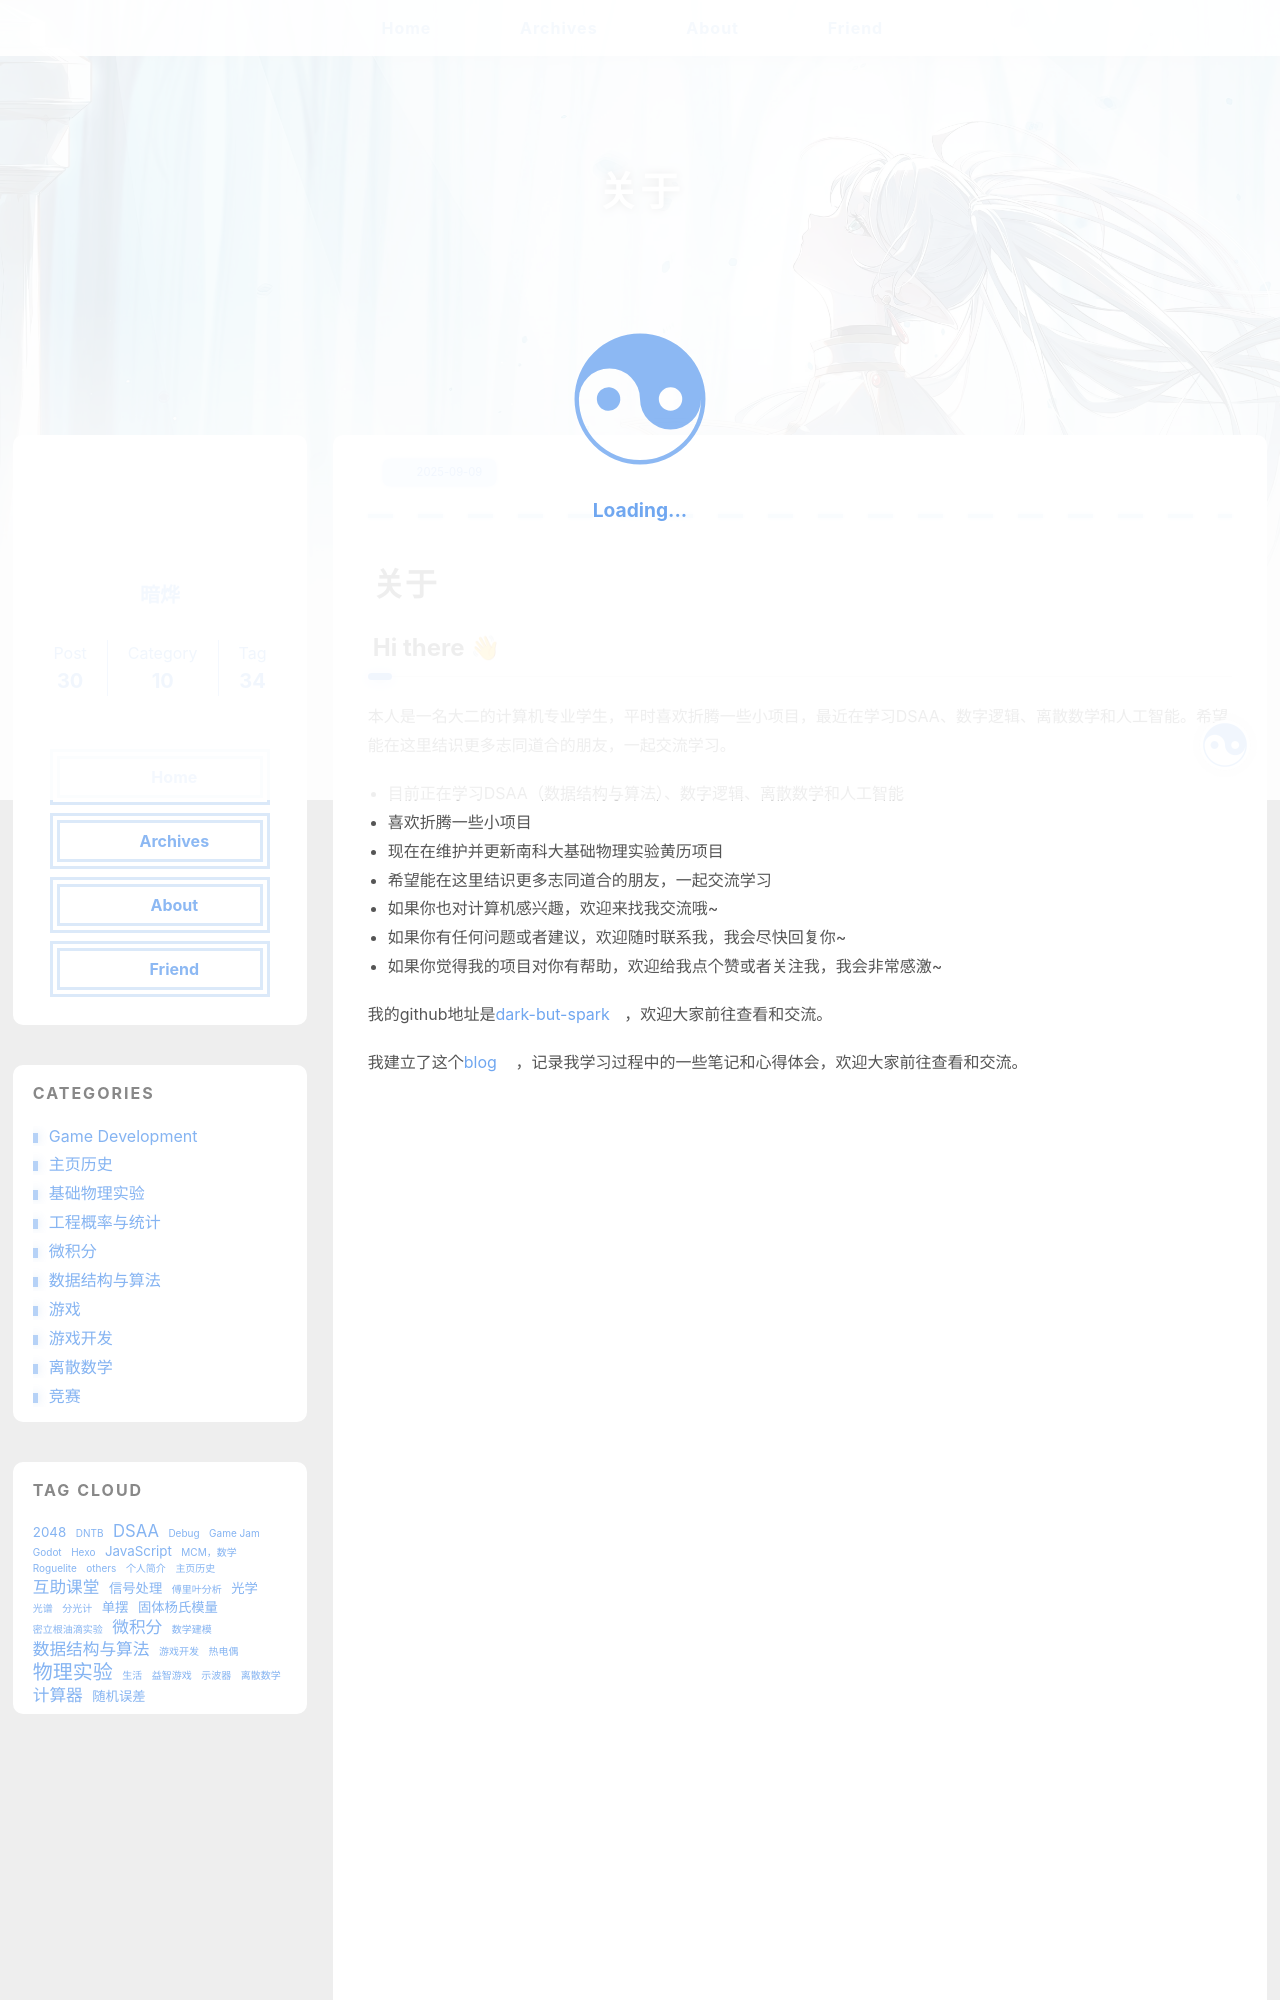

repository: dark-but-spark/dark-but-spark.github.io · page: about/index.html · generator: jekyll

---
title: 关于
date: 2025-09-09 14:00:00
comments: true
---
# 关于
## Hi there 👋

本人是一名大二的计算机专业学生，平时喜欢折腾一些小项目，最近在学习DSAA、数字逻辑、离散数学和人工智能。希望能在这里结识更多志同道合的朋友，一起交流学习。
- 目前正在学习DSAA（数据结构与算法）、数字逻辑、离散数学和人工智能
- 喜欢折腾一些小项目
- 现在在维护并更新南科大基础物理实验黄历项目
- 希望能在这里结识更多志同道合的朋友，一起交流学习
- 如果你也对计算机感兴趣，欢迎来找我交流哦~
- 如果你有任何问题或者建议，欢迎随时联系我，我会尽快回复你~
- 如果你觉得我的项目对你有帮助，欢迎给我点个赞或者关注我，我会非常感激~

我的github地址是[dark-but-spark](https://github.com/dark-but-spark)，欢迎大家前往查看和交流。

我建立了这个[blog](https://dark-but-spark.github.io/) ，记录我学习过程中的一些笔记和心得体会，欢迎大家前往查看和交流。


<div style="margin-bottom:1px aligment:CENTER" width="50%"><img src="./bkg2.jpg"></div>
<div style="margin-bottom: 20px;">
<center style="font-size:12px;color:#C0C0C0;padding=2px">大黑塔女士，举世无双！大黑塔女士，聪明绝顶！大黑塔女士，沉鱼落雁！</center>
</div>
